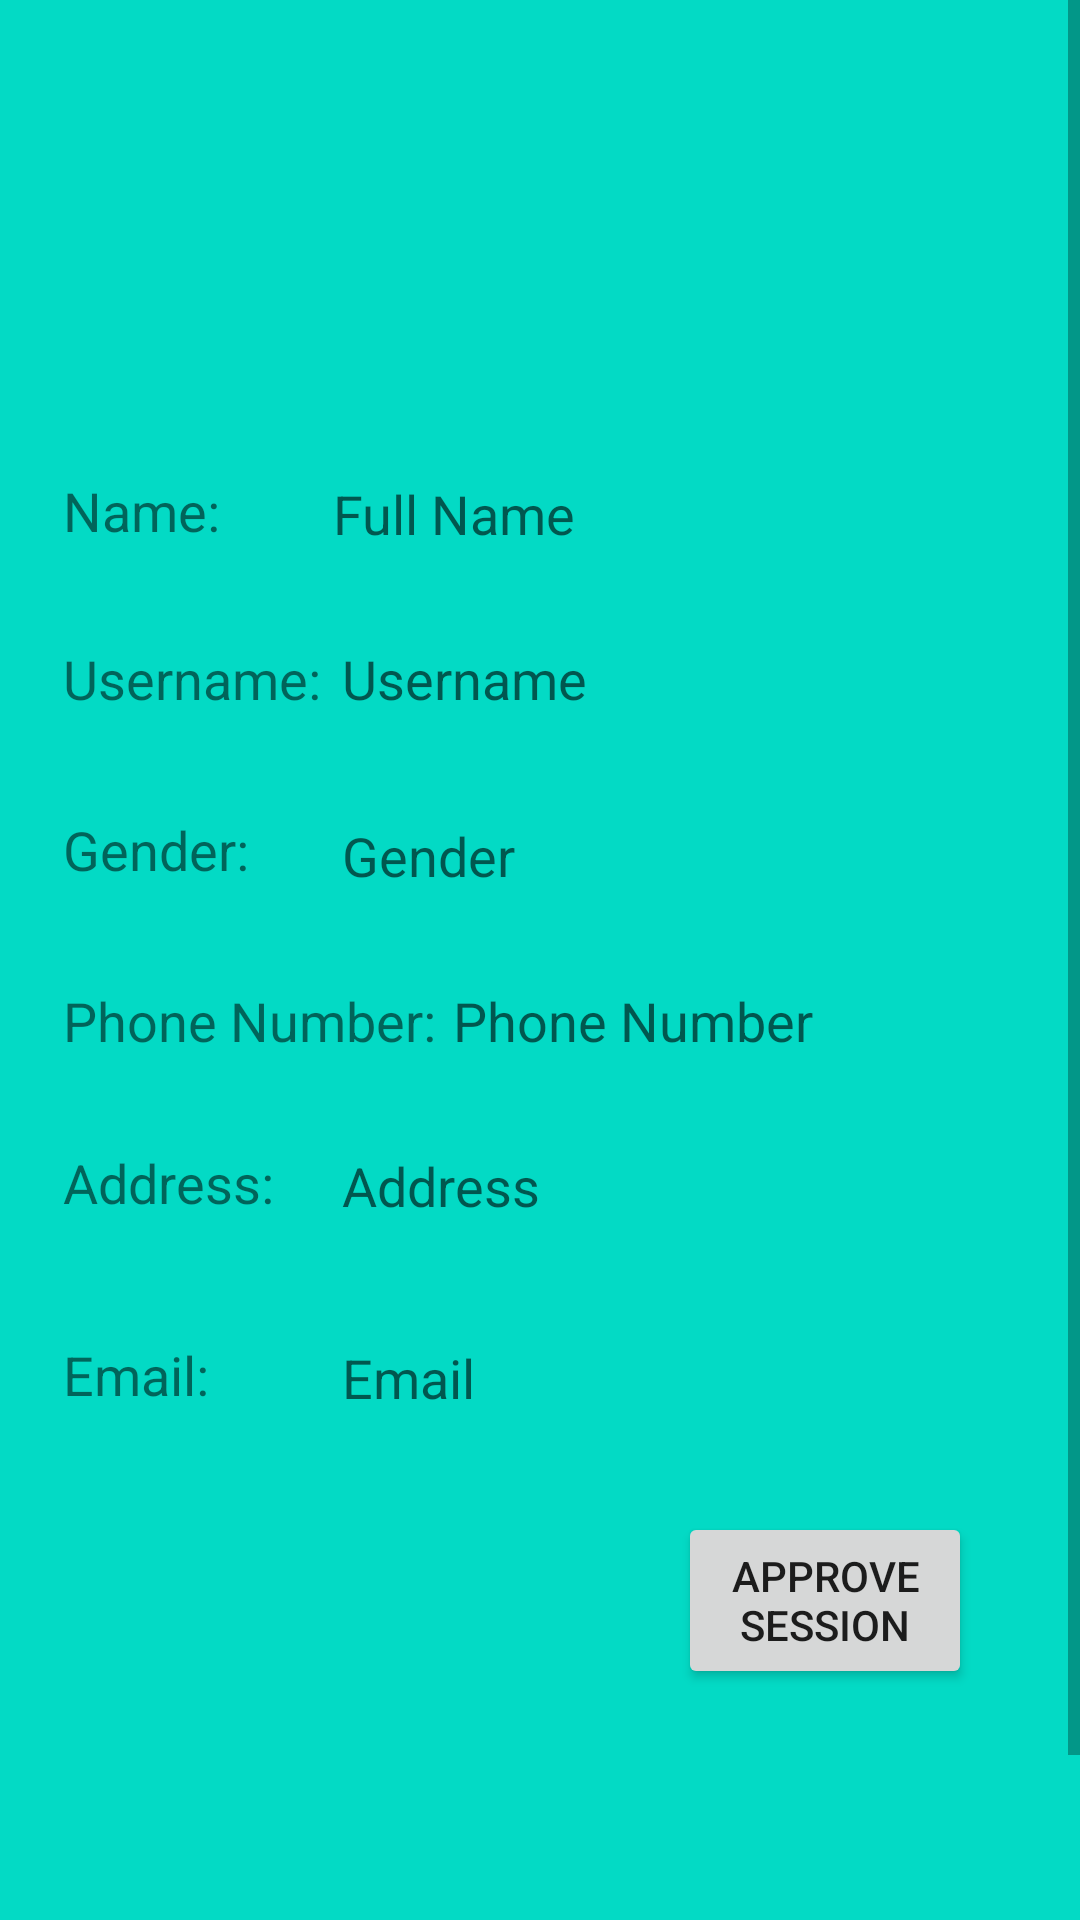

This screen was rendered from an Android layout file. Write that file and the resources it references.
<!-- AndroidManifest.xml: application theme AppTheme -->
<!-- res/layout/activity_client_profile.xml -->
<?xml version="1.0" encoding="utf-8"?>

<ScrollView xmlns:android="http://schemas.android.com/apk/res/android"
    xmlns:app="http://schemas.android.com/apk/res-auto"
    xmlns:tools="http://schemas.android.com/tools"
    android:layout_width="match_parent"
    android:layout_height="match_parent"
    android:background="@color/colorAccent"
    tools:context=".ClientProfile">

    <RelativeLayout
        android:layout_width="match_parent"
        android:layout_height="700dp">


        <ImageView
            android:id="@+id/profilePicture"
            android:layout_width="100dp"
            android:layout_height="106dp"
            android:layout_alignParentStart="true"
            android:layout_alignParentTop="true"
            android:layout_alignParentEnd="true"
            android:layout_marginStart="152dp"
            android:layout_marginTop="29dp"
            android:layout_marginEnd="158dp"
            android:scaleType="fitXY"
            android:src="@drawable/ic_account" />

        <TextView
            android:id="@+id/fullNameTV"
            android:layout_width="wrap_content"
            android:layout_height="wrap_content"
            android:layout_alignParentStart="true"
            android:layout_alignParentTop="true"
            android:layout_alignParentEnd="true"
            android:layout_centerHorizontal="true"
            android:layout_marginStart="111dp"
            android:layout_marginTop="159dp"
            android:layout_marginEnd="44dp"
            android:hint="Full Name"
            android:textSize="18dp" />

        <TextView
            android:id="@+id/usernameTV"
            android:layout_width="254dp"
            android:layout_height="wrap_content"
            android:layout_alignParentStart="true"
            android:layout_alignParentTop="true"
            android:layout_alignParentEnd="true"
            android:layout_centerHorizontal="true"
            android:layout_marginStart="114dp"
            android:layout_marginTop="214dp"
            android:layout_marginEnd="39dp"
            android:hint="Username"
            android:textSize="18dp" />

        <TextView
            android:id="@+id/emailTV"
            android:layout_width="match_parent"
            android:layout_height="wrap_content"
            android:layout_alignParentStart="true"
            android:layout_alignParentTop="true"
            android:layout_alignParentEnd="true"
            android:layout_centerHorizontal="true"
            android:layout_marginStart="114dp"
            android:layout_marginTop="447dp"
            android:layout_marginEnd="38dp"
            android:textSize="18dp"
            android:hint="Email" />

        <TextView
            android:id="@+id/genderTV"
            android:layout_width="match_parent"
            android:layout_height="wrap_content"
            android:layout_alignParentStart="true"
            android:layout_alignParentTop="true"
            android:layout_alignParentEnd="true"
            android:layout_centerHorizontal="true"
            android:layout_marginStart="114dp"
            android:layout_marginTop="273dp"
            android:layout_marginEnd="42dp"
            android:textSize="18dp"
            android:hint="Gender" />

        <TextView
            android:id="@+id/addressTV"
            android:layout_width="match_parent"
            android:layout_height="wrap_content"
            android:layout_alignParentStart="true"
            android:layout_alignParentTop="true"
            android:layout_alignParentEnd="true"
            android:layout_centerHorizontal="true"
            android:layout_marginStart="114dp"
            android:layout_marginTop="383dp"
            android:layout_marginEnd="41dp"
            android:textSize="18dp"
            android:hint="Address" />

        <TextView
            android:id="@+id/phoneTV"
            android:layout_width="219dp"
            android:layout_height="wrap_content"
            android:layout_alignParentStart="true"
            android:layout_alignParentTop="true"
            android:layout_alignParentEnd="true"
            android:layout_centerHorizontal="true"
            android:layout_marginStart="151dp"
            android:layout_marginTop="328dp"
            android:layout_marginEnd="41dp"
            android:hint="Phone Number"
            android:textSize="18dp" />

        <Button
            android:id="@+id/approveBtn"
            android:layout_width="98dp"
            android:layout_height="59dp"
            android:layout_alignParentTop="true"
            android:layout_alignParentEnd="true"
            android:layout_marginTop="504dp"
            android:layout_marginEnd="36dp"
            android:text="Approve Session" />

        <TextView
            android:id="@+id/textView2"
            android:layout_width="wrap_content"
            android:layout_height="wrap_content"
            android:layout_alignParentStart="true"
            android:layout_alignParentTop="true"
            android:layout_marginStart="21dp"
            android:layout_marginTop="158dp"
            android:textSize="18dp"
            android:text="Name: " />

        <TextView
            android:id="@+id/textView3"
            android:layout_width="wrap_content"
            android:layout_height="wrap_content"
            android:layout_alignParentStart="true"
            android:layout_alignParentTop="true"
            android:layout_marginStart="21dp"
            android:layout_marginTop="214dp"
            android:text="Username: "
            android:textSize="18dp" />

        <TextView
            android:id="@+id/textView4"
            android:layout_width="wrap_content"
            android:layout_height="wrap_content"
            android:layout_alignParentStart="true"
            android:layout_alignParentTop="true"
            android:layout_marginStart="21dp"
            android:layout_marginTop="271dp"
            android:text="Gender: "
            android:textSize="18dp" />

        <TextView
            android:id="@+id/textView5"
            android:layout_width="wrap_content"
            android:layout_height="wrap_content"
            android:layout_alignParentStart="true"
            android:layout_alignParentTop="true"
            android:layout_marginStart="21dp"
            android:layout_marginTop="328dp"
            android:text="Phone Number: "
            android:textSize="18dp" />

        <TextView
            android:id="@+id/textView6"
            android:layout_width="wrap_content"
            android:layout_height="wrap_content"
            android:layout_alignParentStart="true"
            android:layout_alignParentTop="true"
            android:layout_marginStart="21dp"
            android:layout_marginTop="382dp"
            android:text="Address: "
            android:textSize="18dp" />

        <TextView
            android:id="@+id/textView7"
            android:layout_width="wrap_content"
            android:layout_height="wrap_content"
            android:layout_alignParentStart="true"
            android:layout_alignParentTop="true"
            android:layout_marginStart="21dp"
            android:layout_marginTop="446dp"
            android:text="Email: "
            android:textSize="18dp" />

    </RelativeLayout>

</ScrollView>
<!-- resources referenced by this layout -->
<resources>
  <style name="AppTheme" parent="Theme.AppCompat.Light.DarkActionBar">
          
          <item name="colorPrimary">@color/colorPrimary</item>
          <item name="colorPrimaryDark">@color/colorPrimaryDark</item>
          <item name="colorAccent">@color/colorAccent</item>
          <item name="windowActionBar">false</item>
          <item name="windowNoTitle">true</item>
          <item name="android:statusBarColor">@android:color/transparent</item>
      </style>
  <!-- not gathered from this repository: default colours our renderer supplied (Android Studio template values) -->
  <color name="colorPrimary">#FF6200EE</color>
  <color name="colorPrimaryDark">#FF3700B3</color>
  <color name="colorAccent">#FF03DAC5</color>
</resources>
